Dataset: olive_leaves (GitHub, HCDLCombinedCA/olive-leaves-disease-detection). Classes: healthy, aculus olearius, olive peacock spot.

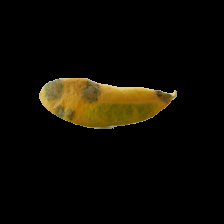
Label: olive peacock spot

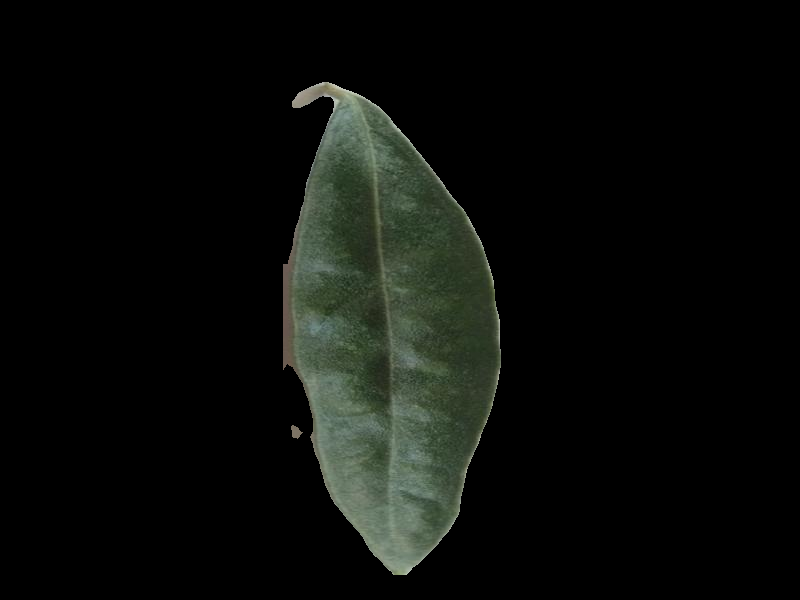
Label: aculus olearius

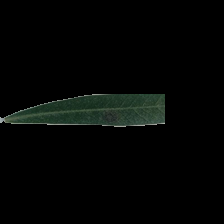
Label: healthy

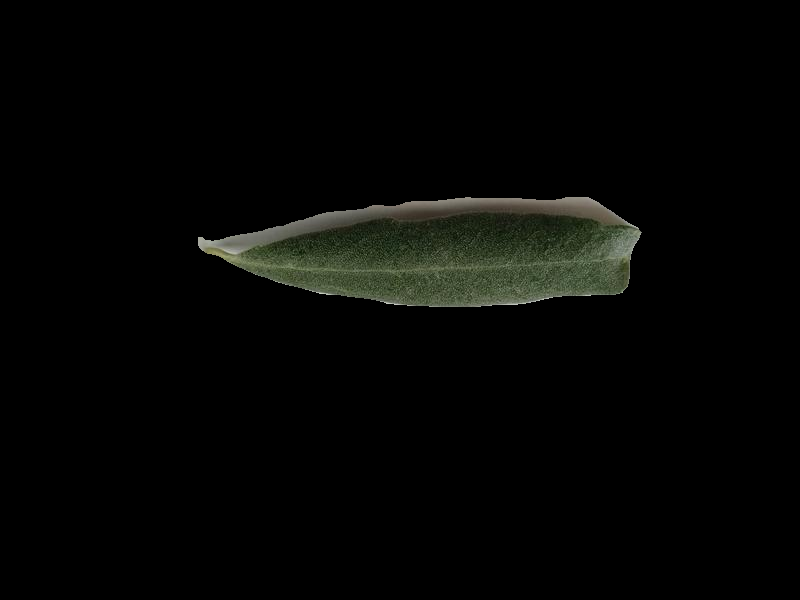
Label: healthy

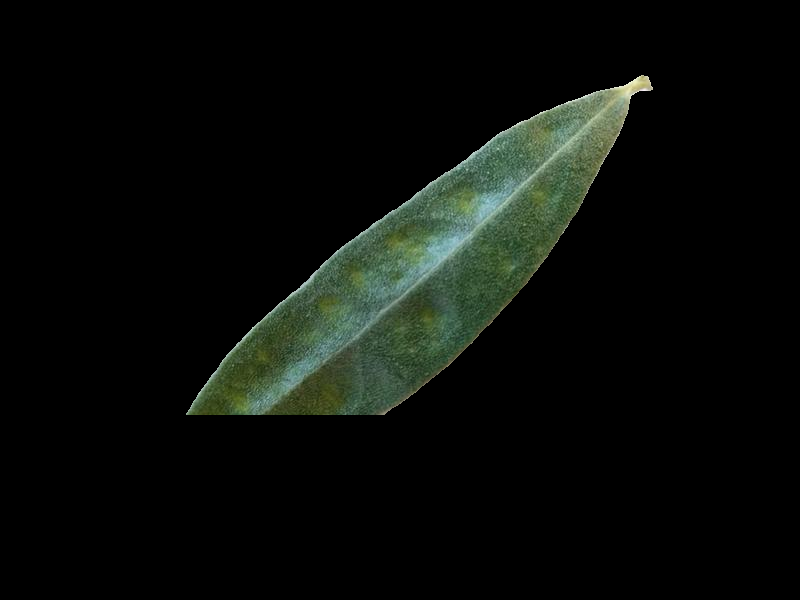
Label: aculus olearius

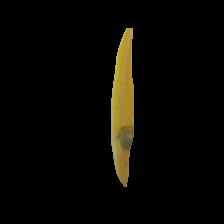
Label: olive peacock spot
